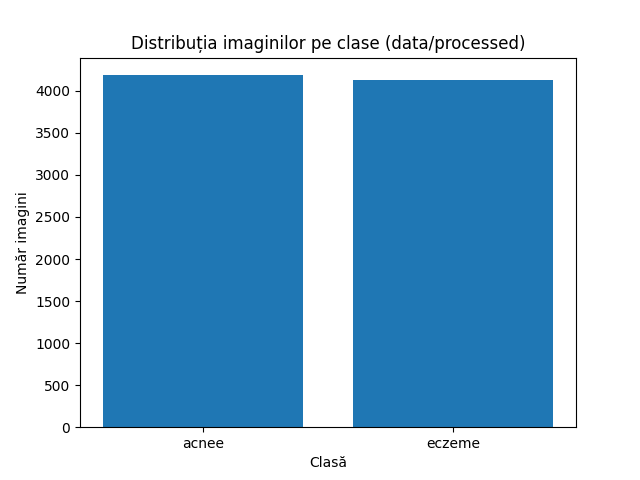

Source data for this figure (header and first rows):
class, num_images
acnee, 4186
eczeme, 4133
